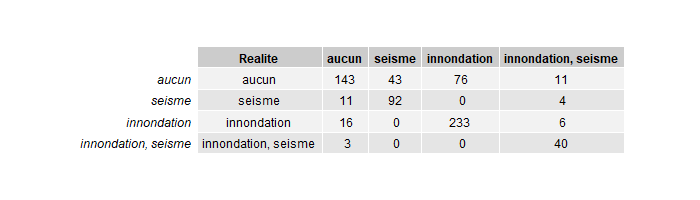

Source data for this figure (header and first rows):
Realite, aucun, seisme, innondation, innondation, seisme
aucun, 143, 43, 76, 11
seisme, 11, 92, 0, 4
innondation, 16, 0, 233, 6
innondation, seisme, 3, 0, 0, 40
